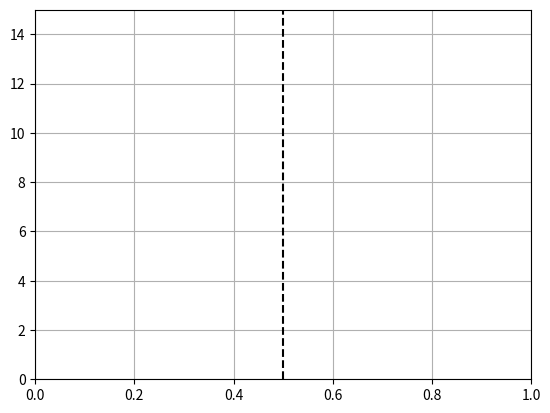

Here is the Python script that generated this plot:
"""
================
The Bayes update
================

This animation displays the posterior estimate updates as it is refitted when
new data arrives.
The vertical line represents the theoretical value to which the plotted
distribution should converge.
"""

import math

import numpy as np
import matplotlib.pyplot as plt
from matplotlib.animation import FuncAnimation


def beta_pdf(x, a, b):
    return (x**(a-1) * (1-x)**(b-1) * math.gamma(a + b)
            / (math.gamma(a) * math.gamma(b)))


class UpdateDist(object):
    def __init__(self, ax, prob=0.5):
        self.success = 0
        self.prob = prob
        self.line, = ax.plot([], [], 'k-')
        self.x = np.linspace(0, 1, 2000)
        self.ax = ax

        # Set up plot parameters
        self.ax.set_xlim(0, 1)
        self.ax.set_ylim(0, 15)
        self.ax.grid(True)

        # This vertical line represents the theoretical value, to
        # which the plotted distribution should converge.
        self.ax.axvline(prob, linestyle='--', color='black')

    def init(self):
        self.success = 0
        self.line.set_data([], [])
        return self.line,

    def __call__(self, i):
        # This way the plot can continuously run and we just keep
        # watching new realizations of the process
        if i == 0:
            return self.init()

        # Choose success based on exceed a threshold with a uniform pick
        if np.random.rand(1,) < self.prob:
            self.success += 1
        y = beta_pdf(self.x, self.success + 1, (i - self.success) + 1)
        self.line.set_data(self.x, y)
        return self.line,

# Fixing random state for reproducibility
np.random.seed(19680801)


fig, ax = plt.subplots()
ud = UpdateDist(ax, prob=0.5)
anim = FuncAnimation(fig, ud, frames=np.arange(100), init_func=ud.init,
                     interval=100, blit=True)
plt.show()
